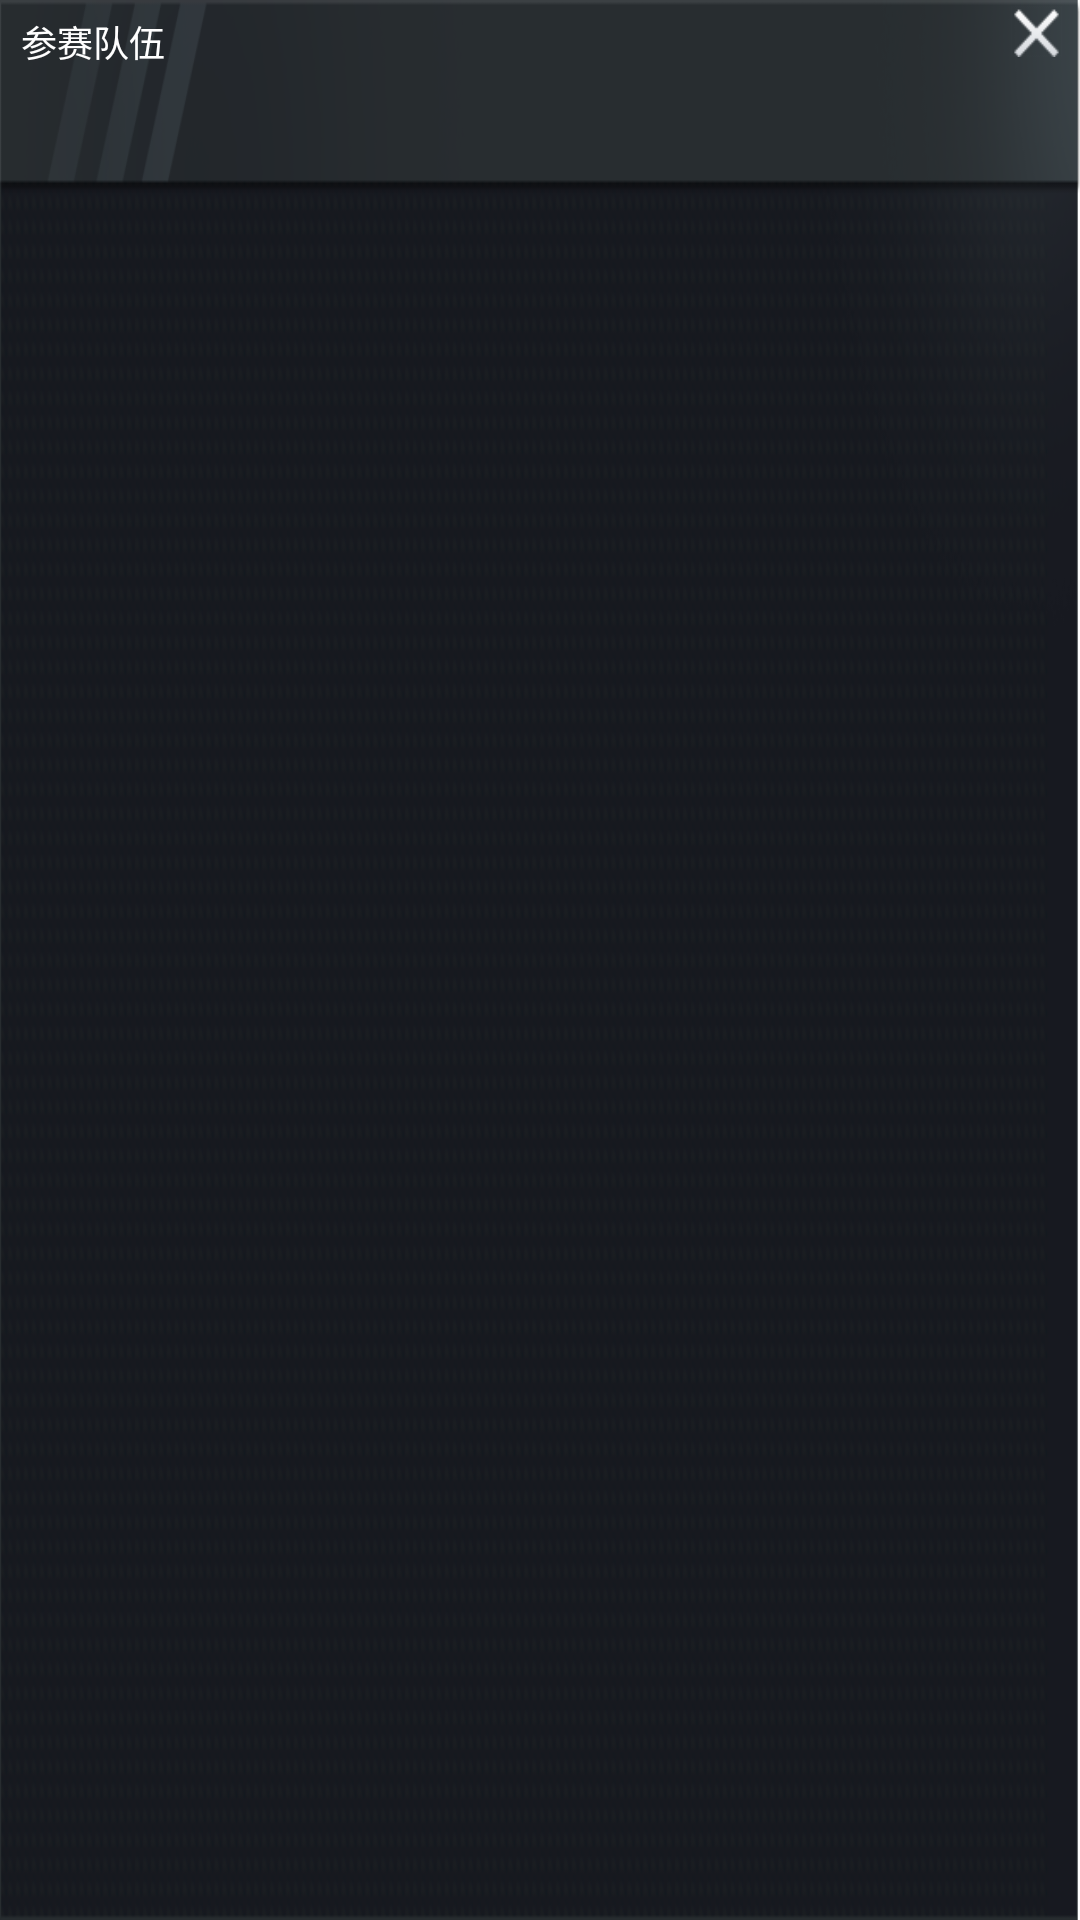

Write the Android layout XML for this screen, with the resource values it uses.
<!-- AndroidManifest.xml: fallback theme Theme.MaterialComponents.DayNight.NoActionBar -->
<!-- res/layout/schedule_team_view.xml -->
<?xml version="1.0" encoding="utf-8"?>
<RelativeLayout xmlns:android="http://schemas.android.com/apk/res/android"
    android:layout_width="476dp"
    android:layout_height="275dp"
    android:background="@drawable/schedule_team_view_bg">
    <TextView
        android:layout_width="wrap_content"
        android:layout_height="wrap_content"
        android:text="参赛队伍"
        android:textSize="12dp"
        android:layout_marginTop="5dp"
        android:layout_marginLeft="7dp"
        android:textColor="@color/white"/>
    <ImageView
        android:id="@+id/schedule_team_view_close"
        android:layout_width="17dp"
        android:layout_height="17dp"
        android:padding="2dp"
        android:layout_alignParentRight="true"
        android:layout_marginRight="6dp"
        android:layout_marginTop="2dp"
        android:background="@drawable/integral_details_close"/>
    <GridView
        android:id="@+id/schedule_team_view_grid"
        android:layout_width="match_parent"
        android:layout_height="match_parent"
        android:layout_below="@+id/schedule_team_view_close"
        android:layout_marginTop="12dp"
        android:layout_marginRight="10dp"
        android:layout_marginLeft="10dp"
        android:scrollbars="none"
        android:numColumns="6"/>
</RelativeLayout>
<!-- resources referenced by this layout -->
<resources>
  <color name="white">#FFFFFFFF</color>
  <!-- drawable integral_details_close: png bitmap (drawable-xhdpi, 1054 bytes) -->
  <!-- drawable schedule_team_view_bg: png bitmap (drawable-xhdpi, 52641 bytes) -->
</resources>
